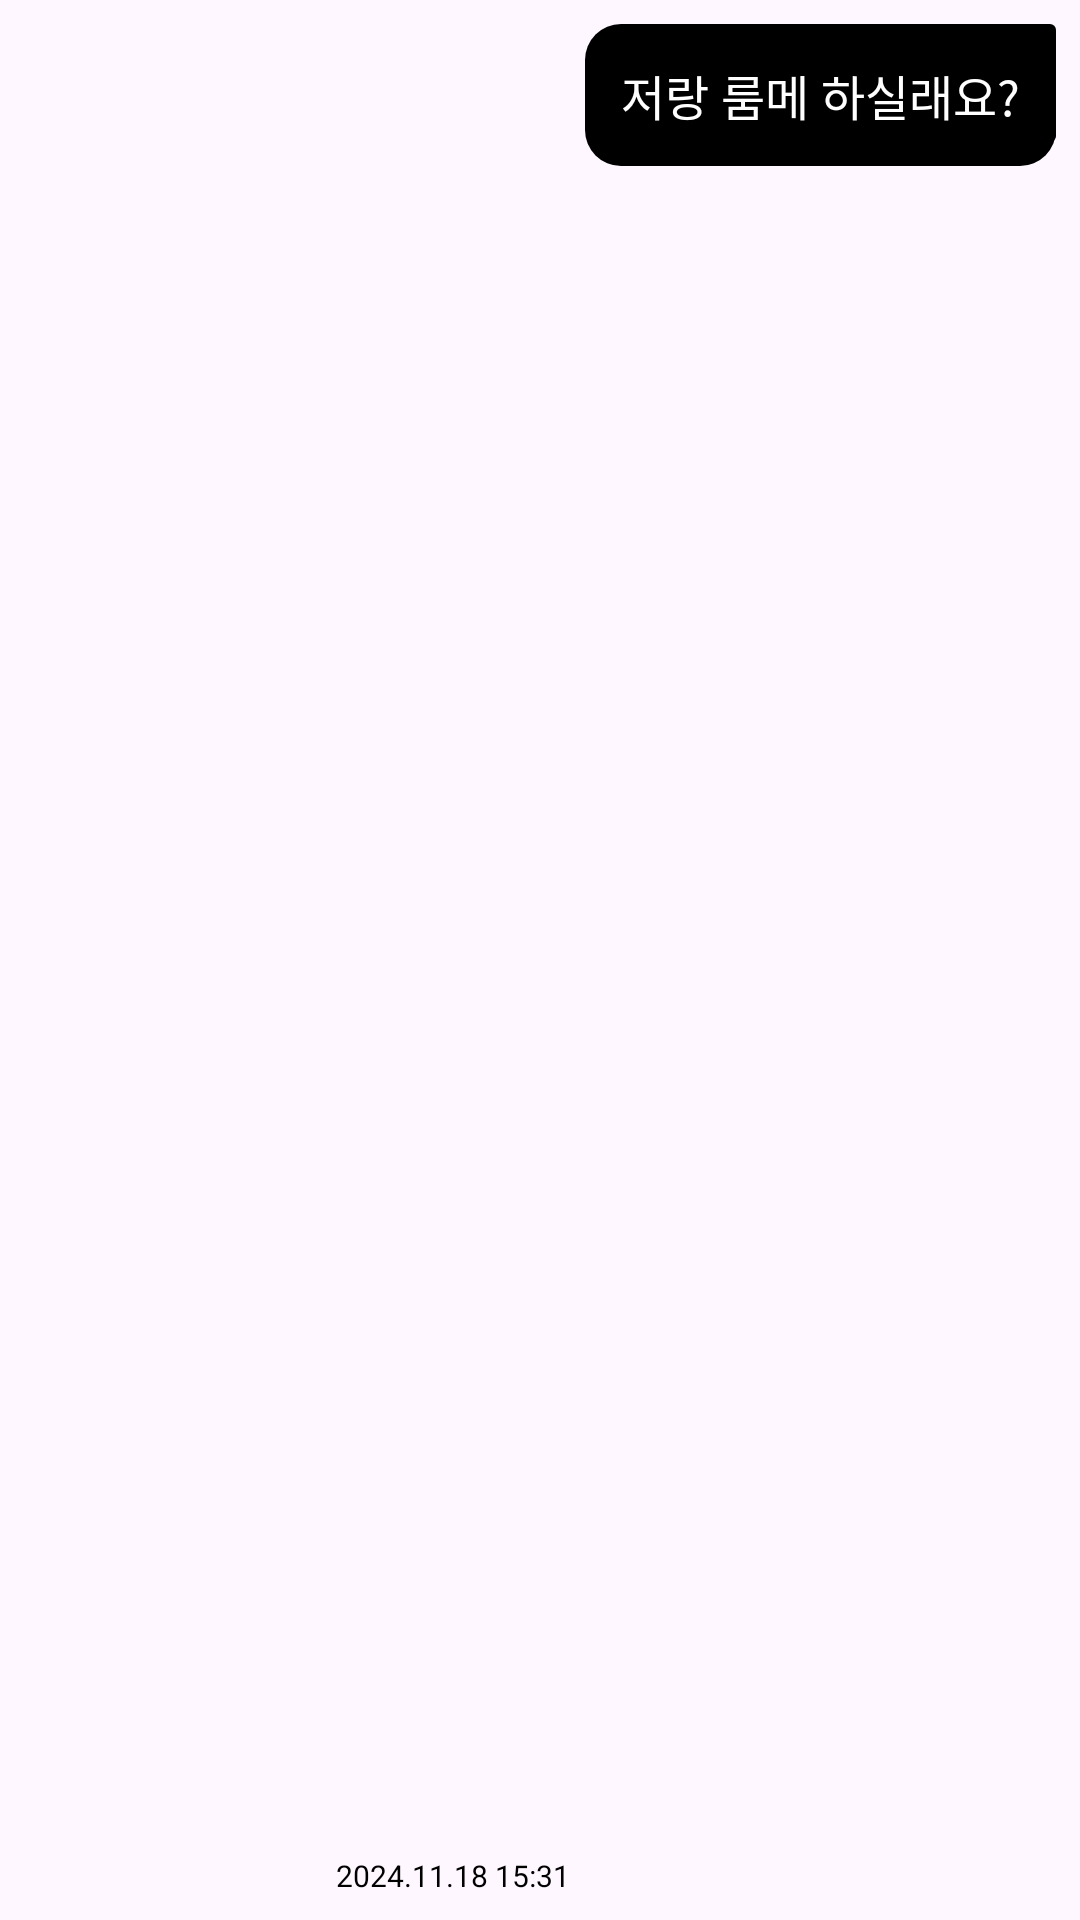

The Android layout XML behind this screen, and the referenced resources:
<!-- AndroidManifest.xml: application theme Theme.Checkmate -->
<!-- res/layout/my_chat_item.xml -->
<?xml version="1.0" encoding="utf-8"?>
<LinearLayout
    xmlns:android="http://schemas.android.com/apk/res/android"
    android:layout_width="match_parent"
    android:layout_height="wrap_content"
    android:orientation="horizontal"
    android:padding="8dp"
    android:gravity="end">

    <TextView
        android:id="@+id/tvDate"
        android:layout_width="wrap_content"
        android:layout_height="wrap_content"
        android:layout_marginEnd="5dp"
        android:text="2024.11.18 15:31"
        android:textColor="@color/black"
        android:textSize="10sp"
        android:layout_gravity="bottom"
        />

    <LinearLayout
        android:layout_width="wrap_content"
        android:layout_height="wrap_content"
        android:orientation="horizontal"
        android:background="@drawable/my_chat_bubble"
        android:padding="12dp">

        <TextView
            android:id="@+id/tvMessage"
            android:layout_width="wrap_content"
            android:layout_height="wrap_content"
            android:text="저랑 룸메 하실래요?"
            android:textColor="@color/white"
            android:textSize="16sp"
            android:lineSpacingExtra="2dp" />
    </LinearLayout>
</LinearLayout>
<!-- resources referenced by this layout -->
<resources>
  <color name="black">#FF000000</color>
  <color name="white">#FFFFFFFF</color>
  <!-- drawable my_chat_bubble (drawable) -->
  <?xml version="1.0" encoding="utf-8"?>
  <layer-list xmlns:android="http://schemas.android.com/apk/res/android">
  
      
      <item>
          <shape android:shape="rectangle">
              <solid android:color="#000000" /> 
              <corners android:radius="12dp" /> 
          </shape>
      </item>
  
      
      <item
          android:gravity="top|start"
          android:bottom="8dp"
          android:start="12dp">
          <shape android:shape="rectangle">
              <solid android:color="#000000" />
              <corners android:radius="2dp" /> 
              <rotation android:fromDegrees="45" /> 
          </shape>
      </item>
  </layer-list>
  <style name="Theme.Checkmate" parent="Base.Theme.Checkmate" />
  <style name="Base.Theme.Checkmate" parent="Theme.Material3.DayNight.NoActionBar">
          
          
      </style>
</resources>
